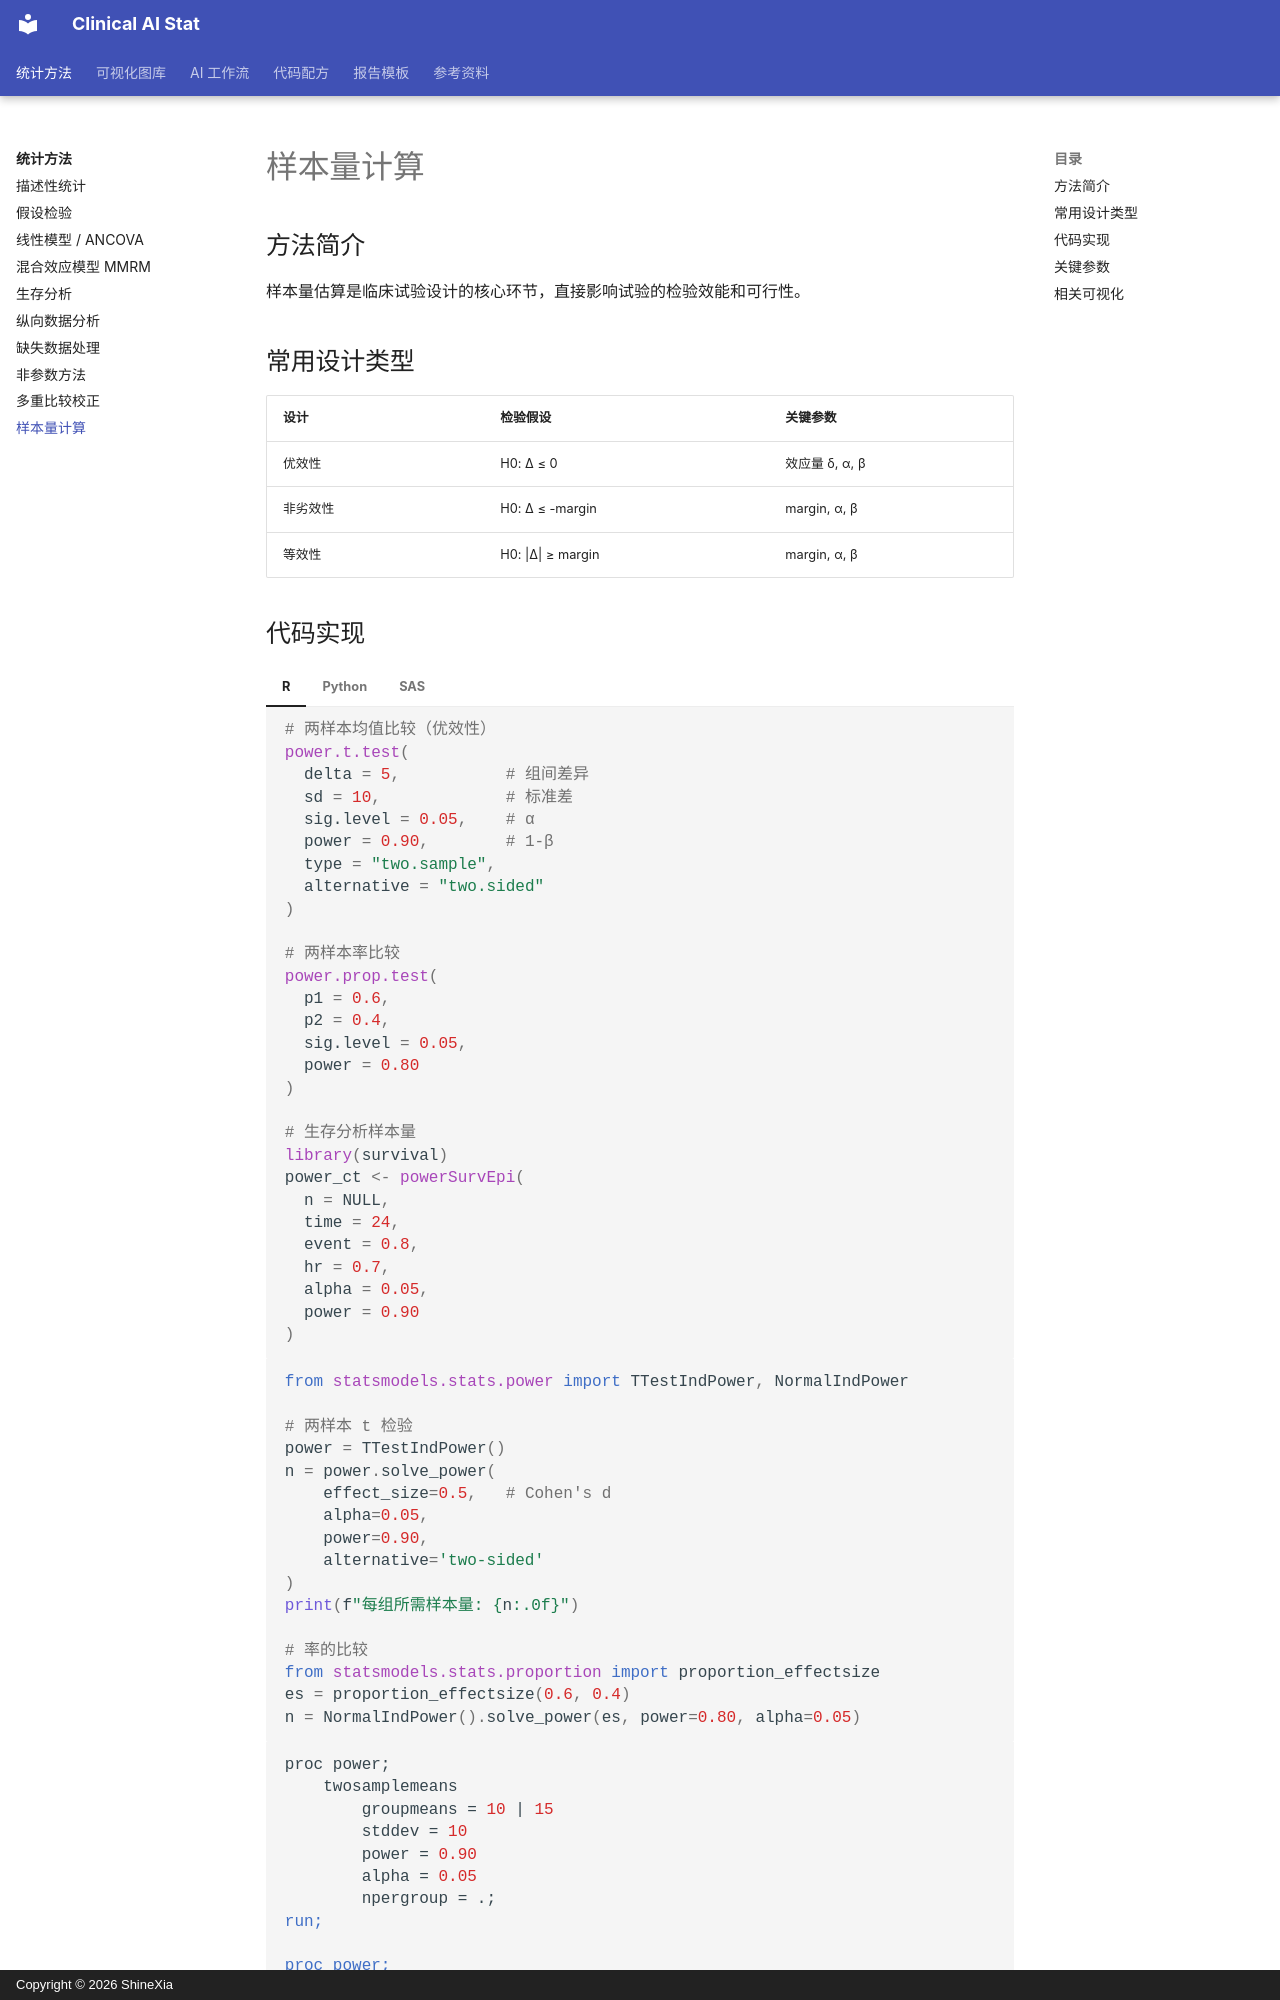

repository: biostatcn/clinical-ai-stat · page: methods/09-sample-size/index.html · generator: mkdocs · copyright: Copyright © 2026 ShineXia

---
title: "样本量计算"
---

# 样本量计算

## 方法简介

样本量估算是临床试验设计的核心环节，直接影响试验的检验效能和可行性。

## 常用设计类型

| 设计 | 检验假设 | 关键参数 |
|------|---------|---------|
| 优效性 | H0: Δ ≤ 0 | 效应量 δ, α, β |
| 非劣效性 | H0: Δ ≤ -margin | margin, α, β |
| 等效性 | H0: \|Δ\| ≥ margin | margin, α, β |
